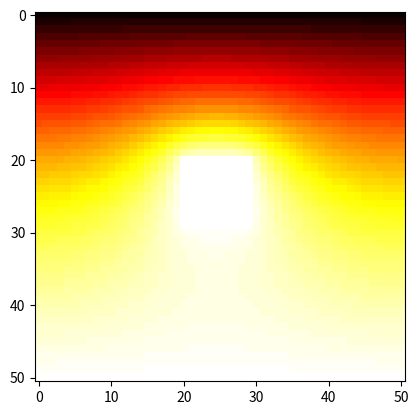
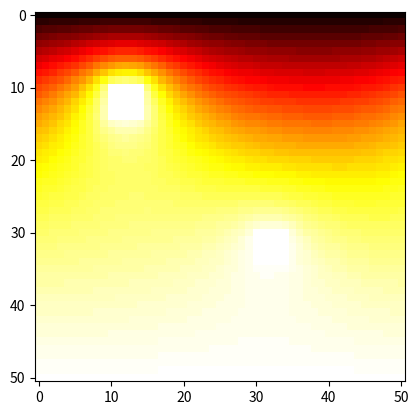

These figures' Python source, in order:
from math import sin, pi
import numpy as np
import scipy as sp
import matplotlib.pyplot as plt

# ========================================
# H
# ========================================

def Jacobi_Iteration(N = 50, epsilon=1e-5):
    c = np.zeros((N+1,N+1))
    c[0,:] = np.ones(N+1)
    c_new = np.copy(c)
    it = 0
    while True:
        for i in range(N+1):
            for j in range(1, N):
                c_new[j][i] = (1/4) * (c[j][(i+1) % (N+1)] + c[j][(i-1) % (N+1)] + c[j+1][i] + c[j-1][i])
        it += 1
        delta = np.absolute(c_new - c)
        if np.max(delta) < epsilon:
            break
        c = np.copy(c_new)
    return c_new.round(2), it


def SOR_Iteration(omega, N = 50, epsilon=1e-5, coor_size=[], max_iter=5000):
    c = np.zeros((N+1,N+1))
    c[0,:] = np.ones(N+1)
    c_new = np.copy(c)

    c_mask = np.zeros((51,51), dtype=bool)
    for l in coor_size:
        i,j,k = l[0],l[1],l[2]
        obj = np.ones((k,k), dtype=bool)
        c_mask[i:i+k, j:j+k] = obj
    
    it = 0
    while it<max_iter:
        for i in range(N+1):
            for j in range(1,N):
                # if j!=0 and j!=N:
                if c_mask[j][i] == False:
                    c_new[j][i] = (omega/4)*(c[j][(i+1) % (N+1)] + c_new[j][(i-1) % (N+1)] + c[j+1][i] + c_new[j-1][i]) + (1-omega)*c[j][i]
        it += 1
        delta = np.absolute(c_new - c)
        if np.max(delta) < epsilon:
            return c_new.round(2), it
        c = np.copy(c_new)
    return c_new.round(2), it

# print(Jacobi_Iteration(N=50))
# print(SOR_Iteration(omega=1, N=50)) # Gauss_Seidel
# print(SOR_Iteration(N=50))


# ========================================
# I
# ========================================

p_vals = list(range(11))
omega_vals = [.5, 1.25, 1.5, 1.6, 1.7, 1.8, 1.9]
it_vals_jac = []
it_vals_GS = []
it_vals_SOR = [[], [], [], [], [], [], []]

# for p in p_vals:
#     c_jac, it_jac = Jacobi_Iteration(N=50, epsilon=10*np.e**(-p))
#     c_GS, it_GS = SOR_Iteration(omega=1, N=50, epsilon=10*np.e**(-p))
#     for w in range(len(omega_vals)):
#         c_SOR, it_SOR = SOR_Iteration(omega=omega_vals[w], N=50, epsilon=10*np.e**(-p))
#         it_vals_SOR[w].append(it_SOR)

#     it_vals_jac.append(it_jac)
#     it_vals_GS.append(it_GS)

# fig, (ax1, ax2) = plt.subplots(1, 2)
# ax1.semilogy(p_vals, it_vals_jac, marker='o', color='r', label='Jacobian')
# ax1.semilogy(p_vals, it_vals_GS, marker='o', color='b', label='Gauss-Seidel')
# ax1.semilogy(p_vals, it_vals_SOR[-2], marker='o', color='g', label=r'SOR, $\omega$=1.8')
# for w in range(len(omega_vals)):
#     ax2.semilogy(p_vals, it_vals_SOR[w], marker='o', label=r'$\omega$={}'.format(omega_vals[w]))

# ax1.legend()
# ax2.legend(title=r"SOR $\omega$")
# plt.show()


# ========================================
# J
# ========================================

def SOR_Optimize(omega):
    # omega = float(omega)
    _, it = SOR_Iteration(omega[-1])
    return it

# op_omega = sp.optimize.minimize(SOR_Optimize, x0=1.8, bounds=[(1.7, 2.0)])
# print(op_omega)

# omegas = np.linspace(1.7, 2.0-1e-6, 10)
# iters = [SOR_Optimize([w]) for w in omegas]

# best_idx = np.argmin(iters)
# best_omega = omegas[best_idx]
# best_iters = iters[best_idx]
# print(best_omega, best_iters)

# ========================================
# K
# ========================================

c_1, it_1 = SOR_Iteration(1.8, coor_size=[[20,20,10]])
print(it_1)

plt.imshow(c_1, cmap='hot_r', interpolation='nearest')
plt.show()

c_2, it_2 = SOR_Iteration(1.8, coor_size=[[10,10,5], [30,30,5]])
print(it_2)

plt.imshow(c_2, cmap='hot_r', interpolation='nearest')
plt.show()
